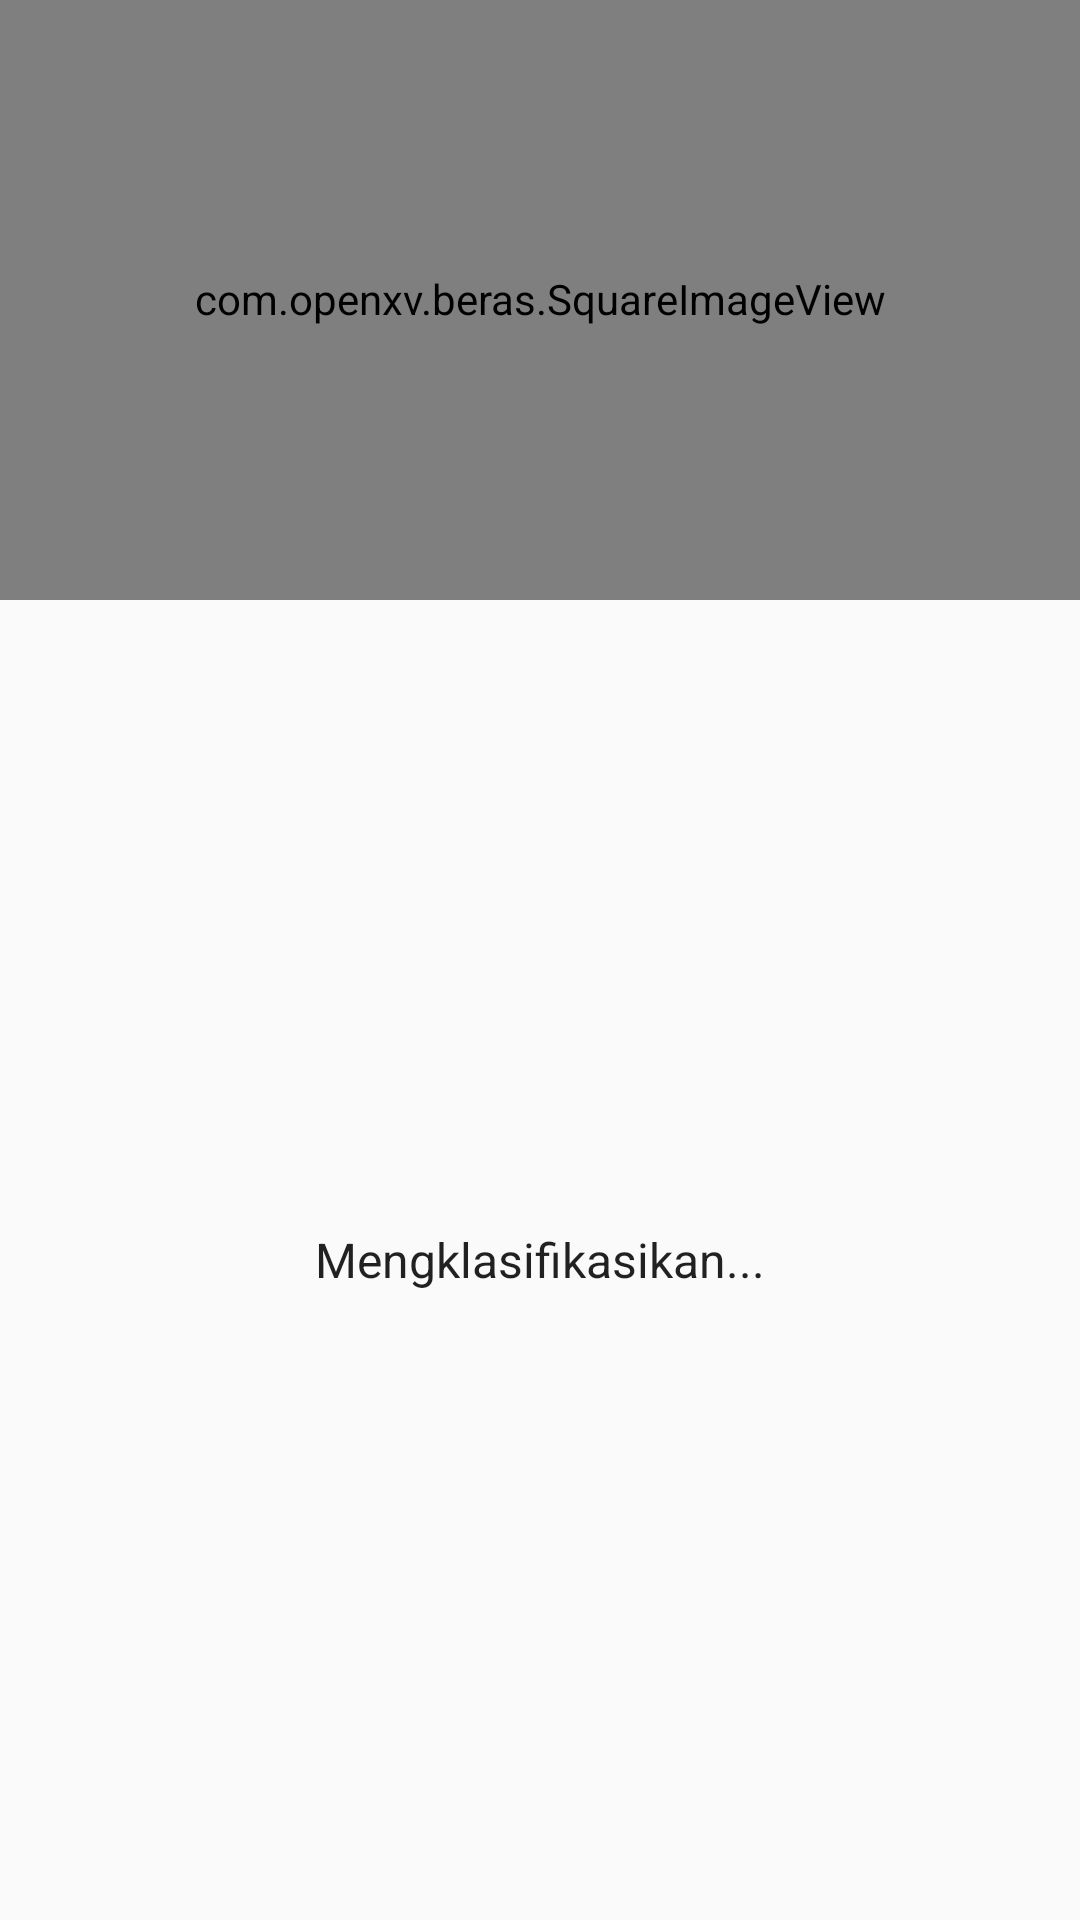

Reconstruct the res/layout file that produces this screen, plus the resources it refers to.
<!-- AndroidManifest.xml: activity theme ResultTheme -->
<!-- res/layout/activity_result.xml -->
<?xml version="1.0" encoding="utf-8"?>
<LinearLayout xmlns:android="http://schemas.android.com/apk/res/android"
    xmlns:tools="http://schemas.android.com/tools"
    android:layout_width="match_parent"
    android:layout_height="match_parent"
    android:orientation="vertical"
    tools:context="com.openxv.beras.MainActivity">

    <com.openxv.beras.SquareImageView
        android:id="@+id/selected_image"
        android:layout_width="match_parent"
        android:layout_height="200dp"
        android:background="@color/colorBG"
        android:paddingBottom="1dp" />

    <android.support.constraint.ConstraintLayout
        android:id="@+id/result_pane"
        android:layout_width="match_parent"
        android:layout_height="fill_parent"
        android:layout_gravity="center">

        <TextView
            android:id="@+id/result_text"
            android:layout_width="match_parent"
            android:layout_height="match_parent"
            android:gravity="center"
            android:text="Mengklasifikasikan..."
            android:textAppearance="@style/TextAppearance.AppCompat.Light.SearchResult.Subtitle" />
    </android.support.constraint.ConstraintLayout>

</LinearLayout>
<!-- resources referenced by this layout -->
<resources>
  <color name="colorBG">#000000</color>
  <style name="ResultTheme" parent="Theme.AppCompat.Light">
          
          <item name="colorPrimary">@color/colorPrimary</item>
          <item name="colorPrimaryDark">@color/colorPrimaryDark</item>
          <item name="colorAccent">@color/colorAccent</item>
      </style>
  <color name="colorPrimary">#FFFFFF</color>
  <color name="colorPrimaryDark">#303F9F</color>
  <color name="colorAccent">#FF4081</color>
</resources>
